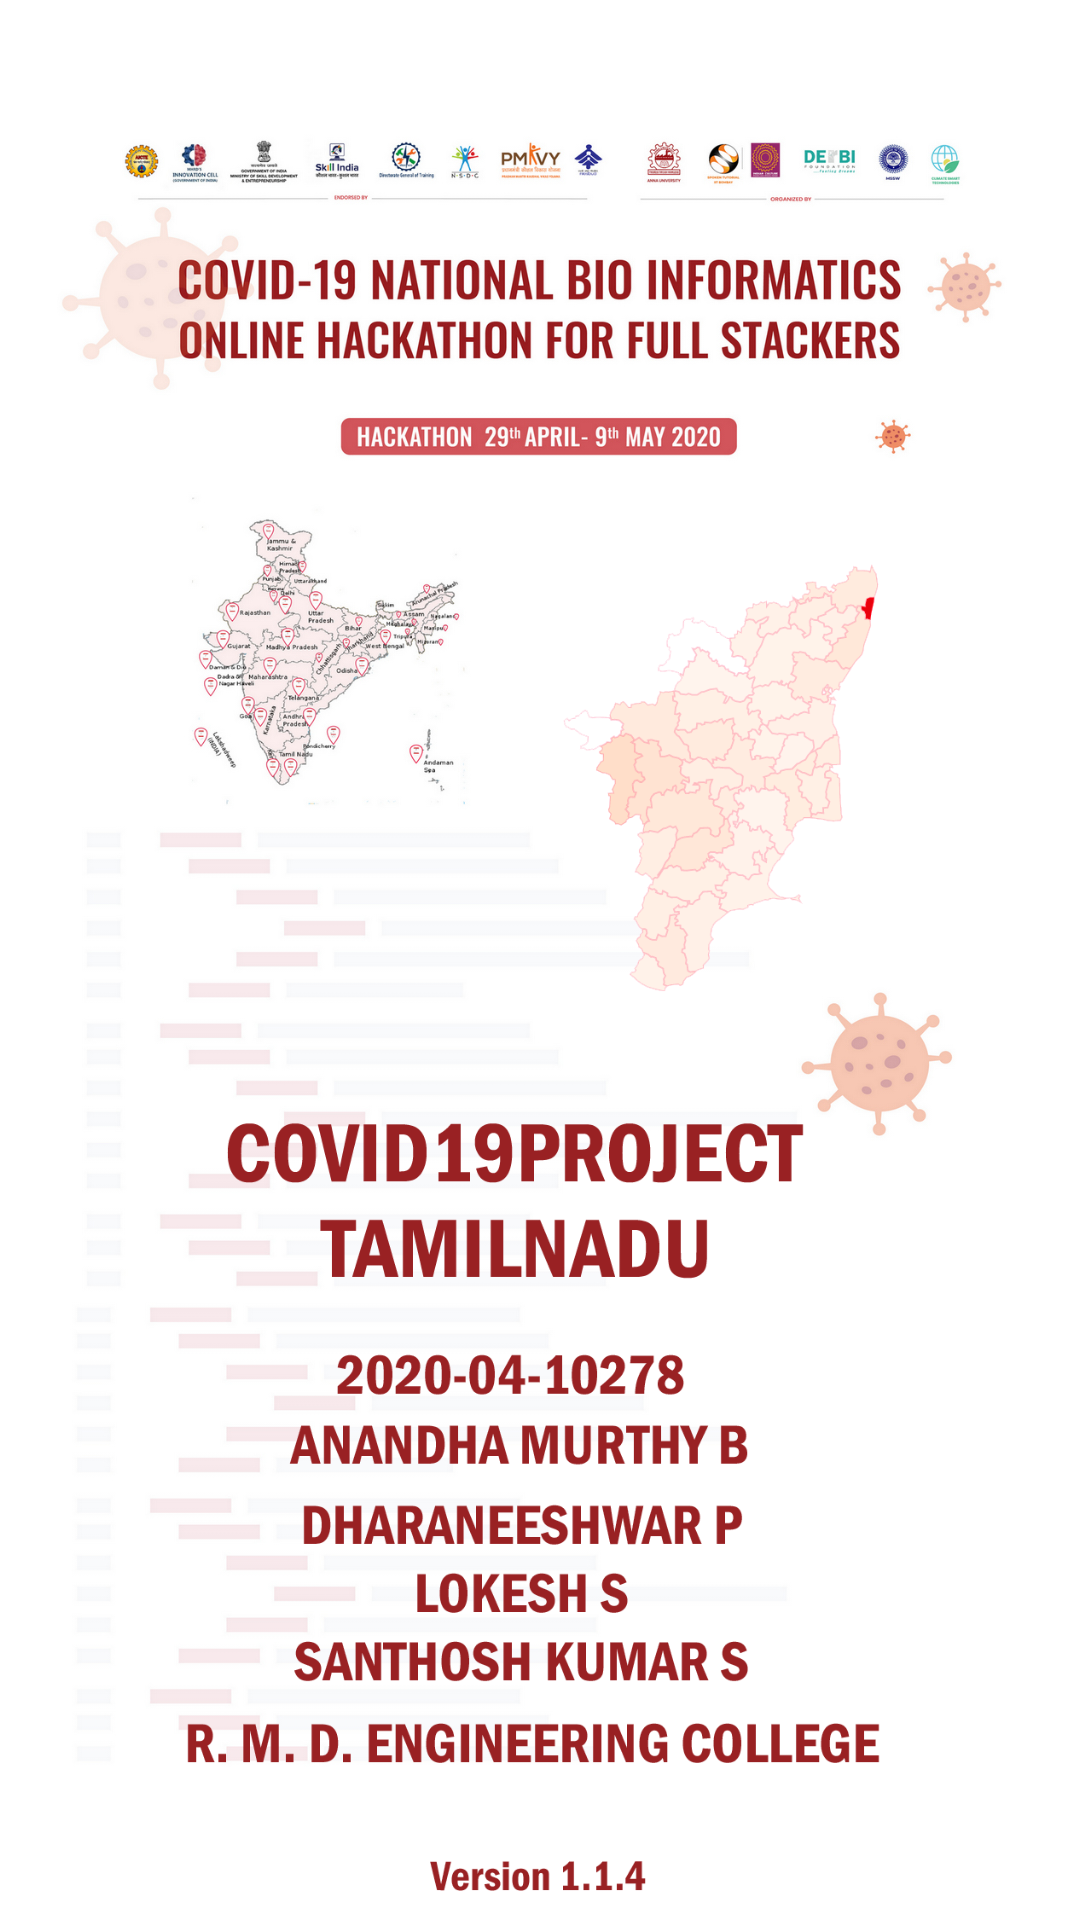

This screen was rendered from an Android layout file. Write that file and the resources it references.
<!-- AndroidManifest.xml: activity theme AppThemeDonate -->
<!-- res/layout/activity_splash.xml -->
<?xml version="1.0" encoding="utf-8"?>
<RelativeLayout xmlns:android="http://schemas.android.com/apk/res/android"
    xmlns:app="http://schemas.android.com/apk/res-auto"
    xmlns:tools="http://schemas.android.com/tools"
    android:layout_width="match_parent"
    android:background="@color/colorWhite"
    android:layout_height="match_parent"
    tools:context=".SplashActivity">


    <ImageView
        android:layout_width="match_parent"
        android:layout_height="match_parent"
        android:src="@drawable/splash"
        android:layout_centerVertical="true"
        android:layout_centerHorizontal="true"/>

</RelativeLayout>
<!-- resources referenced by this layout -->
<resources>
  <color name="colorWhite">#FFFFFF</color>
  <!-- drawable splash: png bitmap (drawable, 635057 bytes) -->
  <style name="AppThemeDonate" parent="Theme.MaterialComponents.Light.NoActionBar.Bridge">
          
          <item name="colorPrimary">@color/colorWhite</item>
          <item name="colorPrimaryDark">@color/colorWhite</item>
          <item name="colorAccent">@color/colorWhite</item>
      </style>
</resources>
